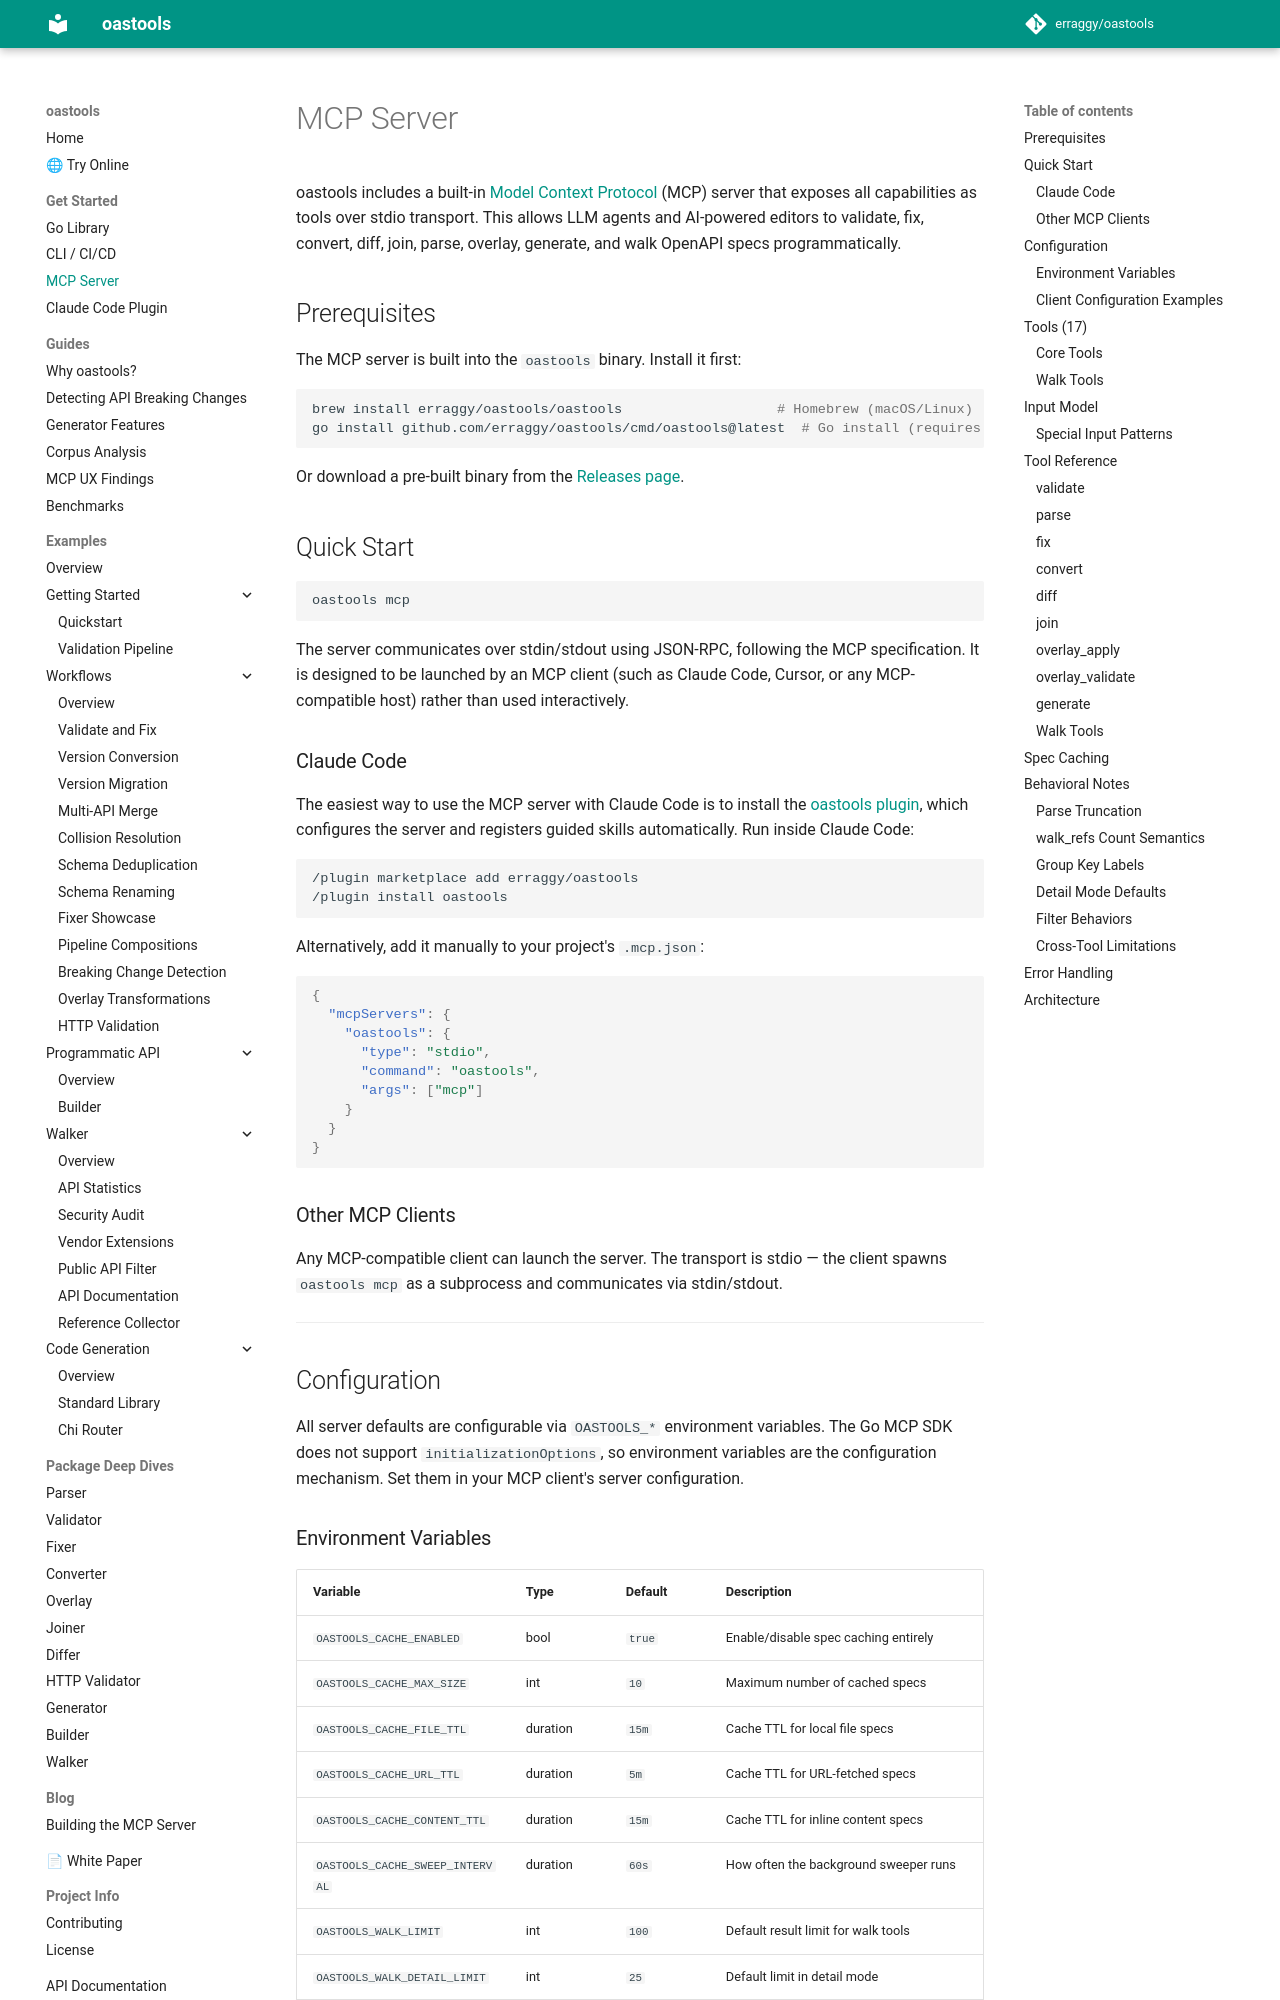

repository: erraggy/oastools · page: mcp-server/index.html · generator: mkdocs

# MCP Server

oastools includes a built-in [Model Context Protocol](https://modelcontextprotocol.io/) (MCP) server that exposes all capabilities as tools over stdio transport. This allows LLM agents and AI-powered editors to validate, fix, convert, diff, join, parse, overlay, generate, and walk OpenAPI specs programmatically.

## Prerequisites

The MCP server is built into the `oastools` binary. Install it first:

```bash
brew install erraggy/oastools/oastools                   # Homebrew (macOS/Linux)
go install github.com/erraggy/oastools/cmd/oastools@latest  # Go install (requires Go 1.26+)
```

Or download a pre-built binary from the [Releases page](https://github.com/erraggy/oastools/releases/latest).

## Quick Start

```bash
oastools mcp
```

The server communicates over stdin/stdout using JSON-RPC, following the MCP specification. It is designed to be launched by an MCP client (such as Claude Code, Cursor, or any MCP-compatible host) rather than used interactively.

### Claude Code

The easiest way to use the MCP server with Claude Code is to install the [oastools plugin](claude-code-plugin.md), which configures the server and registers guided skills automatically. Run inside Claude Code:

```text
/plugin marketplace add erraggy/oastools
/plugin install oastools
```

Alternatively, add it manually to your project's `.mcp.json`:

```json
{
  "mcpServers": {
    "oastools": {
      "type": "stdio",
      "command": "oastools",
      "args": ["mcp"]
    }
  }
}
```

### Other MCP Clients

Any MCP-compatible client can launch the server. The transport is stdio — the client spawns `oastools mcp` as a subprocess and communicates via stdin/stdout.

---

## Configuration

All server defaults are configurable via `OASTOOLS_*` environment variables. The Go MCP SDK does not support `initializationOptions`, so environment variables are the configuration mechanism. Set them in your MCP client's server configuration.
